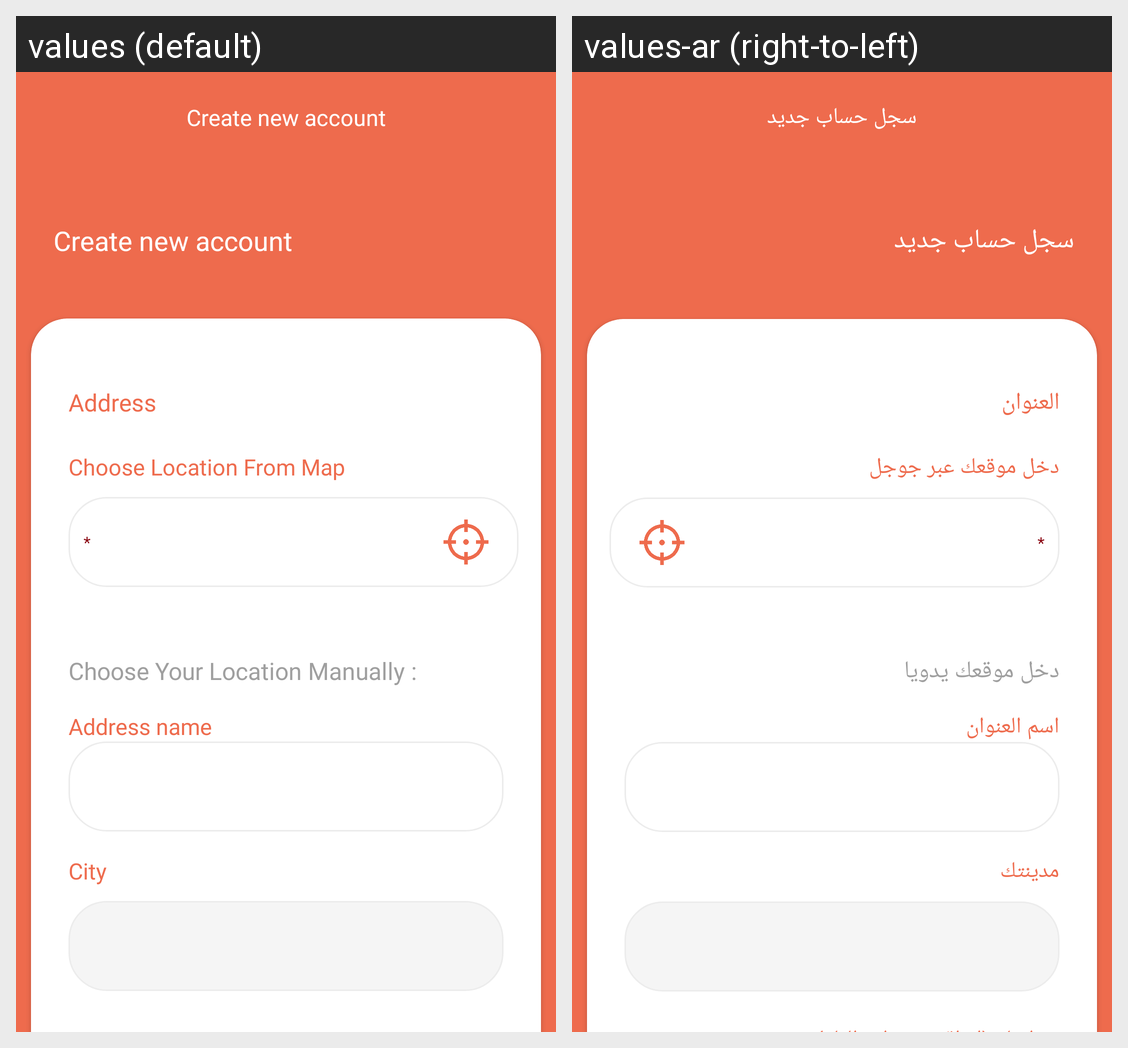

Translations of the strings shown on this Android screen, per locale in the grid:
Android screen res/layout/activity_register_location.xml rendered under 2 locales, left to right: values (default), values-ar (right-to-left). Device: Nexus 5 (rendered at 1080×1920; each locale shown at half size, 540×960, under a caption strip naming it); theme Theme.Marasy.
Strings drawn on this screen, with the default value and each locale's value (text and hints the layout hard-codes, and strings that could not be matched under every locale, appear in the picture but are not listed):

create_new_account
  values: Create new account
  values-ar: سجل حساب جديد

address
  values: Address
  values-ar: العنوان

choose_location_from_map
  values: Choose Location From Map
  values-ar: دخل موقعك عبر جوجل

choose_your_location_manually
  values: Choose Your Location Manually :
  values-ar: دخل موقعك يدويا

address_name
  values: Address name
  values-ar: اسم العنوان

city
  values: City
  values-ar: مدينتك
